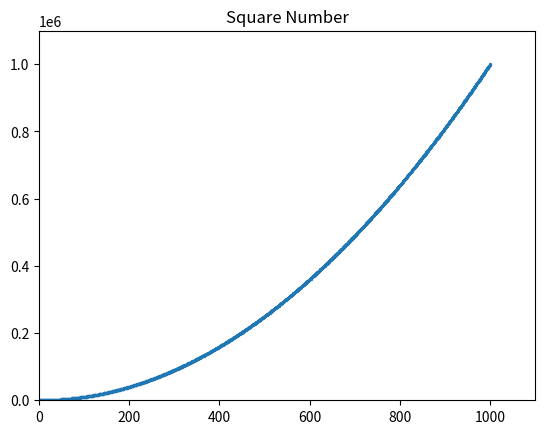

This figure's Python source: (Note: this script raises an exception after producing the figure.)
# encoding=utf8
import matplotlib.pyplot as plt

# x轴的数据
x_value = list(range(1, 1001))
# y轴的数据自动计算
y_value = [x ** 2 for x in x_value]
# 设置每个坐标轴的取值范围
# x轴的范围:0-1100
# y轴的范围:0-1100000
plt.axis([0, 1100, 0, 1100000])
plt.scatter(x_value, y_value, s=2)
plt.title("Square Number", fontSize=24)
plt.xlabel("value", fontSize=14)
plt.ylabel("Square of Value", fontSize=14)
plt.tick_params(axis="both", labelsize=10, color="red")
plt.show()
